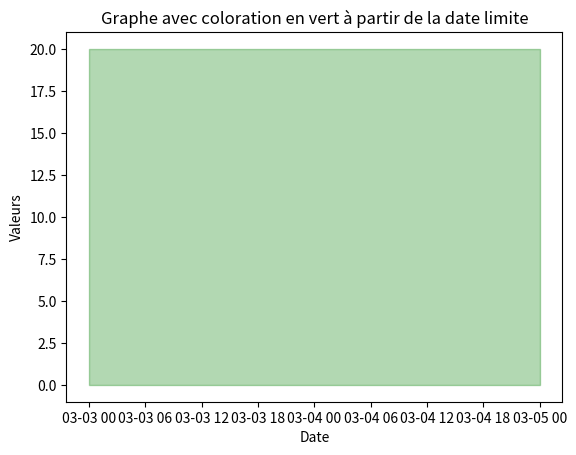

The matplotlib source for this figure:
import matplotlib.pyplot as plt
from datetime import datetime


donnees = {'2024-03-01': 10, '2024-03-02': 15, '2024-03-03': 20, '2024-03-04': 25, '2024-03-05': 30}


dates = [datetime.strptime(date, '%Y-%m-%d') for date in donnees.keys()]
valeurs = list(donnees.values())


date_limite = datetime.strptime('2024-03-03', '%Y-%m-%d')


indice_date_limite = dates.index(date_limite)
plt.fill_between(dates[indice_date_limite:], [20]*len(dates[indice_date_limite:]), color='green', alpha=0.3)


plt.xlabel('Date')
plt.ylabel('Valeurs')
plt.title('Graphe avec coloration en vert à partir de la date limite')


plt.savefig("test3")
